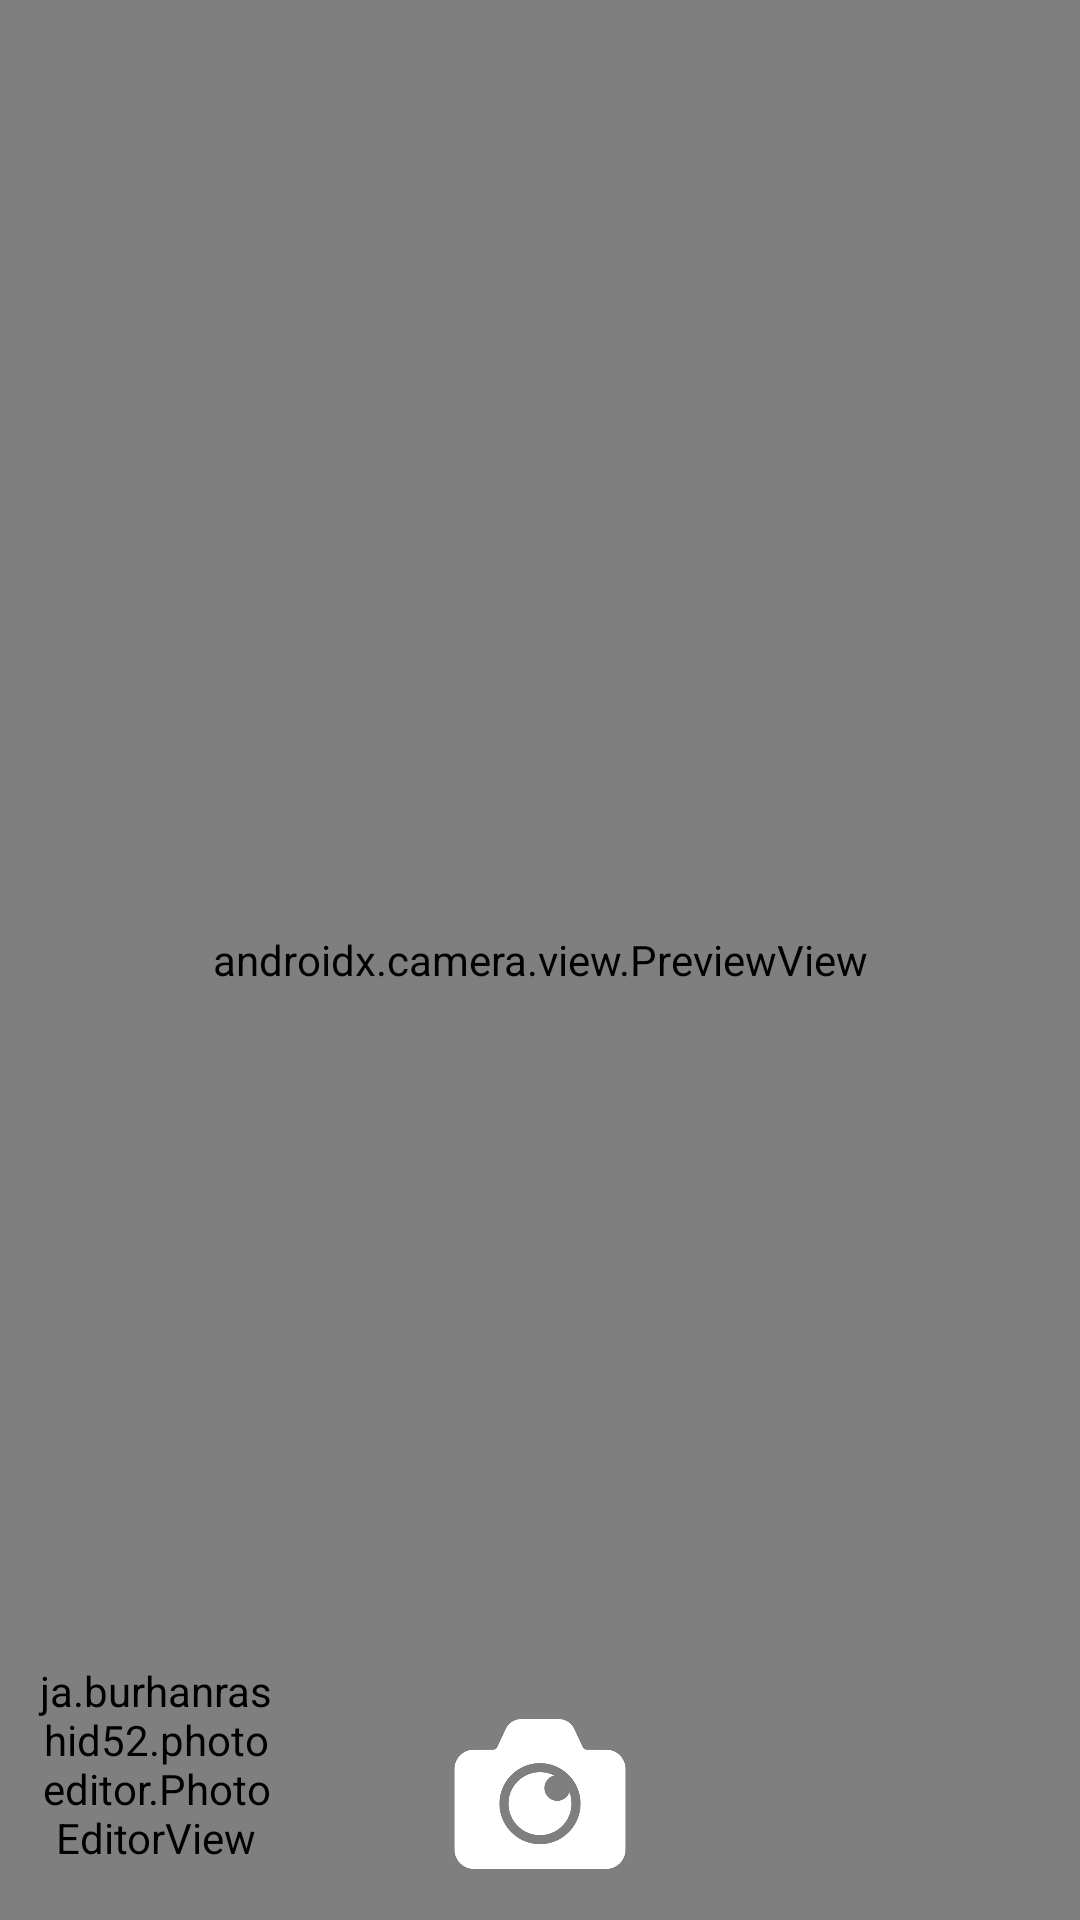

Reconstruct the res/layout file that produces this screen, plus the resources it refers to.
<!-- AndroidManifest.xml: application theme Theme.PhotoApp_Main -->
<!-- res/layout/activity_main.xml -->
<androidx.constraintlayout.widget.ConstraintLayout xmlns:android="http://schemas.android.com/apk/res/android"
    xmlns:app="http://schemas.android.com/apk/res-auto"
    xmlns:tools="http://schemas.android.com/tools"
    android:layout_width="match_parent"
    android:layout_height="match_parent"
    tools:context=".MainActivity">

    <androidx.camera.view.PreviewView
        android:id="@+id/viewFinder"
        android:layout_width="0dp"
        android:layout_height="0dp"
        app:layout_constraintBottom_toBottomOf="parent"
        app:layout_constraintEnd_toEndOf="parent"
        app:layout_constraintStart_toStartOf="parent"
        app:layout_constraintTop_toTopOf="parent" />

    <ImageButton
        android:id="@+id/btnCapture"
        android:layout_width="60dp"
        android:layout_height="60dp"
        android:layout_marginBottom="12dp"
        android:background="?attr/selectableItemBackgroundBorderless"
        android:scaleType="centerCrop"
        android:src="@drawable/camera"
        app:layout_constraintBottom_toBottomOf="parent"
        app:layout_constraintEnd_toEndOf="parent"
        app:layout_constraintHorizontal_bias="0.5"
        app:layout_constraintStart_toStartOf="parent"
        app:layout_constraintVertical_bias="0.9"
        app:tint="#fff" />

    <ImageButton
        android:id="@+id/toggleFlash"
        android:layout_width="40dp"
        android:layout_height="40dp"
        android:layout_marginTop="12dp"
        android:layout_marginEnd="12dp"
        android:background="?attr/selectableItemBackgroundBorderless"
        android:src="@drawable/baseline_flash_off_24"
        app:layout_constraintEnd_toEndOf="parent"
        app:layout_constraintTop_toTopOf="parent"
        app:layout_constraintVertical_bias="1.0"
        app:layout_constraintVertical_chainStyle="packed"
        app:tint="#fff" />

    <ImageButton
        android:id="@+id/flipCamera"
        android:layout_width="40dp"
        android:layout_height="40dp"
        android:layout_marginEnd="4dp"
        android:background="?attr/selectableItemBackgroundBorderless"
        android:src="@drawable/baseline_flip_camera_android_24"
        app:layout_constraintBottom_toBottomOf="@id/toggleFlash"
        app:layout_constraintEnd_toStartOf="@id/toggleFlash"
        app:layout_constraintTop_toTopOf="@id/toggleFlash"
        app:layout_constraintVertical_bias="0.0"
        app:layout_constraintVertical_chainStyle="packed"
        app:tint="#fff" />

    <ja.burhanrashid52.photoeditor.PhotoEditorView
        android:id="@+id/imageThumbnail"
        android:layout_width="80dp"
        android:layout_height="80dp"
        android:layout_marginStart="12dp"
        android:layout_marginBottom="12dp"
        android:background="#DDDDDD"
    android:clickable="true"
    android:focusable="true"
    android:scaleType="centerCrop"
    app:layout_constraintBottom_toBottomOf="parent"
    app:layout_constraintStart_toStartOf="parent"
    app:layout_constraintDimensionRatio="1:1"
    app:layout_constraintVertical_bias="0.1"
    app:layout_constraintVertical_chainStyle="packed" />


</androidx.constraintlayout.widget.ConstraintLayout>
<!-- resources referenced by this layout -->
<resources>
  <!-- drawable camera: png bitmap (drawable, 16829 bytes) -->
  <style name="Theme.PhotoApp_Main" parent="Base.Theme.PhotoApp_Main" />
  <style name="Base.Theme.PhotoApp_Main" parent="Theme.Material3.DayNight.NoActionBar">
          
          
      </style>
</resources>
